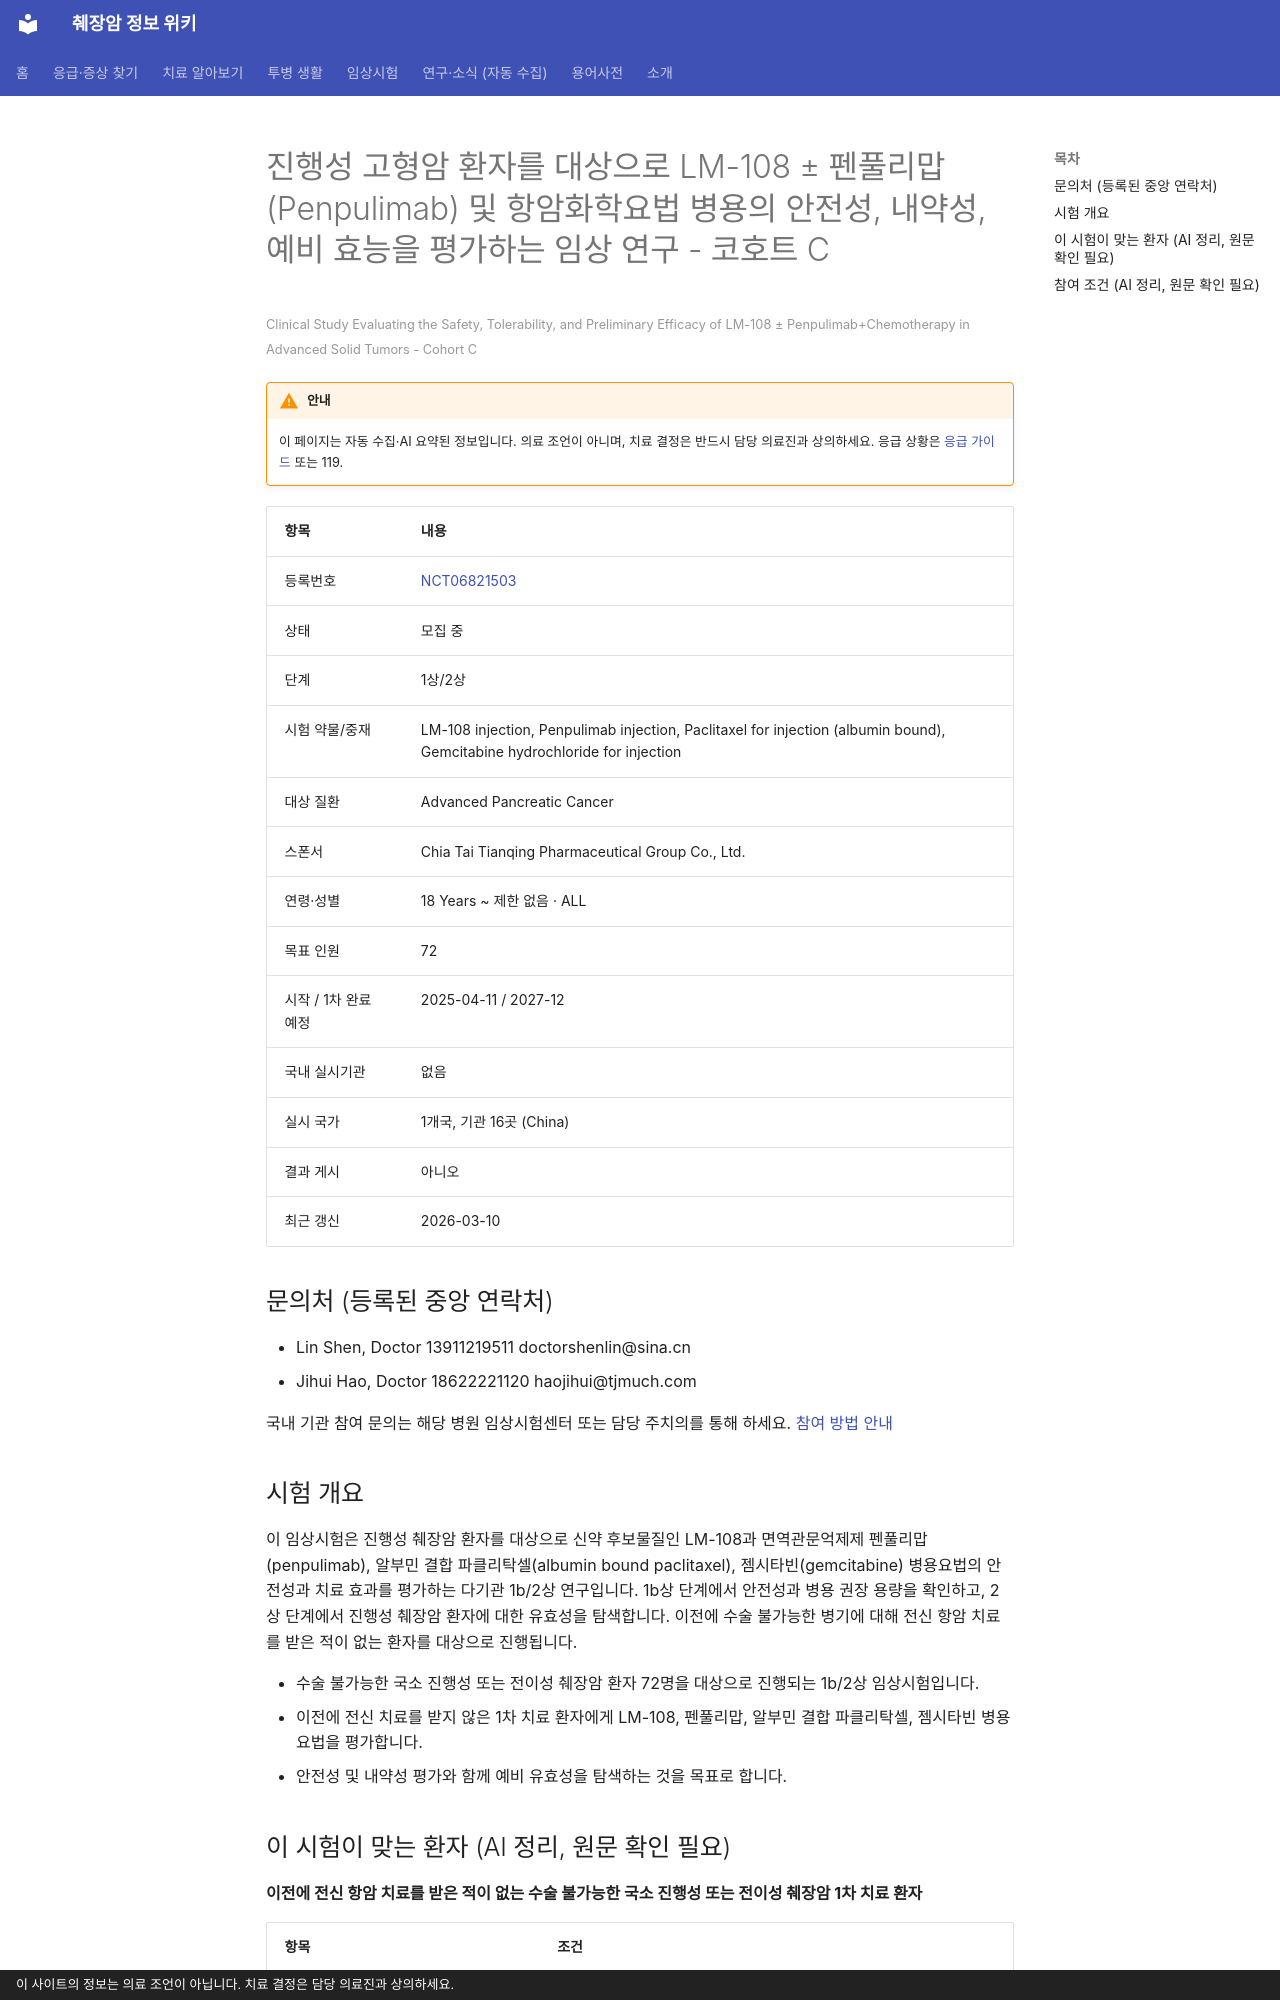

repository: hizorro88-rgb/papersearcher · page: _generated/trials/NCT06821503/index.html · generator: mkdocs · copyright: 이 사이트의 정보는 의료 조언이 아닙니다. 치료 결정은 담당 의료진과 상의하세요.

---
title: "NCT06821503 진행성 고형암 환자를 대상으로 LM-108 ± 펜풀리맙(Penpulimab) 및 항암화학요법 병용의 안전성…"
description: "1상/2상 · 모집 중"
comments: true
search:
  boost: 0.4
---

# 진행성 고형암 환자를 대상으로 LM-108 ± 펜풀리맙(Penpulimab) 및 항암화학요법 병용의 안전성, 내약성, 예비 효능을 평가하는 임상 연구 - 코호트 C

<small>Clinical Study Evaluating the Safety, Tolerability, and Preliminary Efficacy of LM-108 ± Penpulimab+Chemotherapy in Advanced Solid Tumors - Cohort C</small>

!!! warning "안내"
    이 페이지는 자동 수집·AI 요약된 정보입니다. 의료 조언이 아니며, 치료 결정은 반드시 담당 의료진과 상의하세요. 응급 상황은 [응급 가이드](../../guides/emergency/index.md) 또는 119.

| 항목 | 내용 |
|---|---|
| 등록번호 | [NCT06821503](https://clinicaltrials.gov/study/NCT06821503) |
| 상태 | 모집 중 |
| 단계 | 1상/2상 |
| 시험 약물/중재 | LM-108 injection, Penpulimab injection, Paclitaxel for injection (albumin bound), Gemcitabine hydrochloride for injection |
| 대상 질환 | Advanced Pancreatic Cancer |
| 스폰서 | Chia Tai Tianqing Pharmaceutical Group Co., Ltd. |
| 연령·성별 | 18 Years ~ 제한 없음 · ALL |
| 목표 인원 | 72 |
| 시작 / 1차 완료 예정 | 2025-04-11 / 2027-12 |
| 국내 실시기관 | 없음 |
| 실시 국가 | 1개국, 기관 16곳 (China) |
| 결과 게시 | 아니오 |
| 최근 갱신 | 2026-03-10 |

## 문의처 (등록된 중앙 연락처)

- Lin Shen, Doctor 13911219511 doctorshenlin@sina.cn
- Jihui Hao, Doctor 18622221120 haojihui@tjmuch.com

국내 기관 참여 문의는 해당 병원 임상시험센터 또는 담당 주치의를 통해 하세요. [참여 방법 안내](../../guides/trials/how-to-apply.md)

## 시험 개요

이 임상시험은 진행성 췌장암 환자를 대상으로 신약 후보물질인 LM-108과 면역관문억제제 펜풀리맙(penpulimab), 알부민 결합 파클리탁셀(albumin bound paclitaxel), 젬시타빈(gemcitabine) 병용요법의 안전성과 치료 효과를 평가하는 다기관 1b/2상 연구입니다. 1b상 단계에서 안전성과 병용 권장 용량을 확인하고, 2상 단계에서 진행성 췌장암 환자에 대한 유효성을 탐색합니다. 이전에 수술 불가능한 병기에 대해 전신 항암 치료를 받은 적이 없는 환자를 대상으로 진행됩니다.

- 수술 불가능한 국소 진행성 또는 전이성 췌장암 환자 72명을 대상으로 진행되는 1b/2상 임상시험입니다.
- 이전에 전신 치료를 받지 않은 1차 치료 환자에게 LM-108, 펜풀리맙, 알부민 결합 파클리탁셀, 젬시타빈 병용요법을 평가합니다.
- 안전성 및 내약성 평가와 함께 예비 유효성을 탐색하는 것을 목표로 합니다.

## 이 시험이 맞는 환자 (AI 정리, 원문 확인 필요)

**이전에 전신 항암 치료를 받은 적이 없는 수술 불가능한 국소 진행성 또는 전이성 췌장암 1차 치료 환자**

| 항목 | 조건 |
|---|---|
| 질병 상태 | 전이성(4기), 국소진행(수술 불가) |
| 이전 항암 치료 | 1차 치료(아직 항암 안 받은 분) |
| 있으면 참여 불가 | MSI-H/dMMR |
| ECOG 수행능력 | 1 이하 |
| 측정 가능 병변 | 필요 |

주요 제외 기준: MSI-H 또는 dMMR 유전자 상태 · 증상이 있거나 조절되지 않는 뇌전이 · 과거 CCR8 항체, CTLA-4 항체 등 Treg 표적 치료를 받은 병력 · 활동성 자가면역 질환 · 최근 5년 이내 다른 암 병력

내 상황에 맞는지 한 번에 보려면 [맞춤 임상시험 찾기](../../guides/trials/finder.md).
